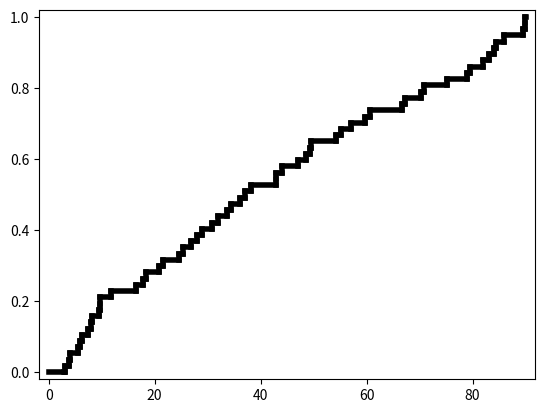

Python code for this plot:
# Use to help plot CDFs
#
# Author: Ian W. Stephens

import numpy as np
import matplotlib.pyplot as plt

#Make the pdf points
def xy_cdf(vector):
	sorted_data = np.sort(vector)
	yvals=np.arange(len(sorted_data))/float(len(sorted_data))
	return sorted_data,yvals

#draw step points
def plot_cdf_step(vector,linewidth=4,xmin=0,xmax=90,autoaxis=True,color='k',linestyle='-'):
	x,y = xy_cdf(vector)
	if autoaxis:
		plt.ylim(-0.02,1.02)
		x_inc = 0.02*(xmax - xmin)
		plt.xlim(xmin-x_inc,xmax+x_inc)
	
	array_length = len(x)
	for i in range(array_length):
		if i==0:
			plt.plot([xmin,x[0]],[0,0],c=color,lw=linewidth,ls=linestyle)
			plt.plot([x[0],x[0]],[0,y[0]],c=color,lw=linewidth,ls=linestyle)
		else:
			plt.plot([x[i-1],x[i]],[y[i-1],y[i-1]],c=color,lw=linewidth,ls=linestyle)
			plt.plot([x[i],x[i]],[y[i-1],y[i]],c=color,lw=linewidth,ls=linestyle)
		if i==array_length-1:
			plt.plot([x[i],x[i]],[y[i],1],c=color,lw=linewidth,ls=linestyle)
			plt.plot([x[i],xmax],[1,1],c=color,lw=linewidth,ls=linestyle)


Planckbfield_outflow = [89.46343631,9.627169873,18.29036448,16.56591449,79.52273318,70.28071009,85.97690602,70.89686929,83.09395873,28.91683933,42.99751578,7.991303071,82.01143297,11.82945953,89.87948798,30.78246256,20.87269876,75.14055893,24.66585195,57.12852247,44.11533186,60.73374176,78.92761961,48.50555322,67.33216873,47.0963099,42.90367083,17.84527042,3.050197876,49.50036897,34.49955444,26.88669482,9.592527646,55.14902962,37.10347552,25.36192456,59.64884297,49.33736739,6.277684167,3.830804936,4.036796438,5.997201254,33.71159556,66.64824395,9.717409867,31.94147714,7.337053257,27.93008662,83.99122397,5.462087086,36.17065691,54.17337263,38.14615443,8.147701245,2.872996995,21.5021178,84.3743922]
plot_cdf_step(Planckbfield_outflow)
